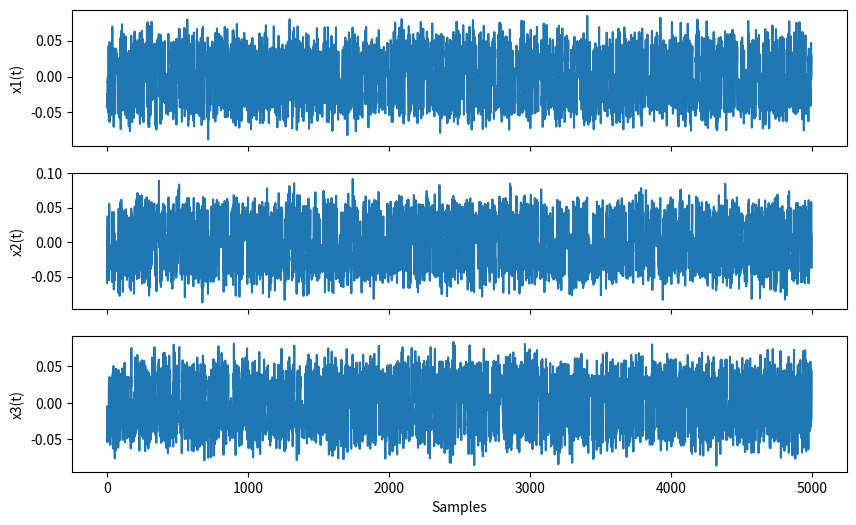
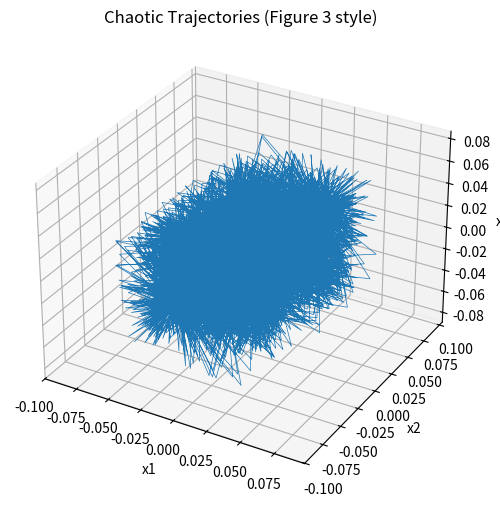
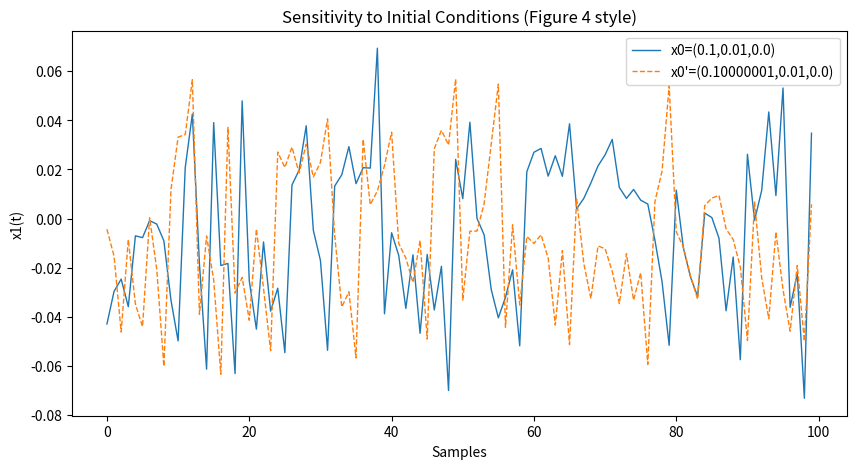

The script that saved these images, in order:
import numpy as np
import matplotlib.pyplot as plt
from mpl_toolkits.mplot3d import Axes3D


# sawtooth function
def phi_eps(x, eps=0.05):
    l = np.floor((x / eps + 1) / 2).astype(int)
    return ((-1.0) ** l) * (x - 2.0 * l * eps)

# Pseudo Random Number Generator
# A:        Stable Schur matrix
# sample:   The number of sample we need for generating S-box
# x0:       Initial vector of state variables
# N :       The first N iterations to avoid the transient state
def chaotic_PRNG(A, sample=5000, N = 100, eps=0.05, x0=(0.1, 0.01, 0.0)):
    # Eigenvalues & spectral radius
    eigenvalues = np.linalg.eigvals(A)
    spectral_radius = max(abs(eigenvalues))
    
    # inf norm
    row_sums = np.sum(np.abs(A), axis=1)
    norm_inf_manual = np.max(row_sums)

    # sigma + err
    err = 0.1
    sigma = max(3*norm_inf_manual, np.sqrt(norm_inf_manual+1.0)+1.0) + err

    # init 
    x = np.array(x0, dtype=float)
    seq = []

    for i in range(N + sample):
        U = np.array([
            phi_eps(sigma * x[0], eps),
            phi_eps(sigma * x[1], eps),
            phi_eps(sigma * x[2], eps)
        ])
        x_next = A @ x + U
        x = x_next

        if i >= N:
            seq.append(x.copy())

    return np.array(seq)

# -------------------------------
if __name__ == "__main__":
    A = np.array([[0.0, 1/2, 1/20],
                  [1/3, 0.0, 1/3],
                  [1/20, 1/2, 0.0]], dtype=float)

    seq = chaotic_PRNG(A)

# --------- Figure 3: Allure of the state variables of the proposed chaotic system ---------
    fig, axes = plt.subplots(3, 1, figsize=(10, 6), sharex=True)
    axes[0].plot(seq[:,0])
    axes[0].set_ylabel("x1(t)")

    axes[1].plot(seq[:,1])
    axes[1].set_ylabel("x2(t)")

    axes[2].plot(seq[:,2])
    axes[2].set_ylabel("x3(t)")
    axes[2].set_xlabel("Samples")



# --------- Figure 3: Chaotic trajectories ---------
    fig = plt.figure(figsize=(8,6))
    ax = fig.add_subplot(111, projection='3d')
    ax.plot(seq[:,0], seq[:,1], seq[:,2], lw=0.5)
    ax.set_xlabel("x1")
    ax.set_ylabel("x2")
    ax.set_zlabel("x3")
    ax.set_title("Chaotic Trajectories (Figure 3 style)")
    plt.show()

# --------- Figure 4: Sensitivity to initial conditions ---------
    seq1 = chaotic_PRNG(A, sample=100, eps=0.05, x0=(0.1, 0.01, 0.0))
    seq2 = chaotic_PRNG(A, sample=100, eps=0.05, x0=(0.10000001, 0.01, 0.0))

    plt.figure(figsize=(10,5))
    plt.plot(seq1[:,0], label="x0=(0.1,0.01,0.0)", lw=1)
    plt.plot(seq2[:,0], label="x0'=(0.10000001,0.01,0.0)", lw=1, linestyle="--")
    plt.xlabel("Samples")
    plt.ylabel("x1(t)")
    plt.title("Sensitivity to Initial Conditions (Figure 4 style)")
    plt.legend()
    plt.show()
